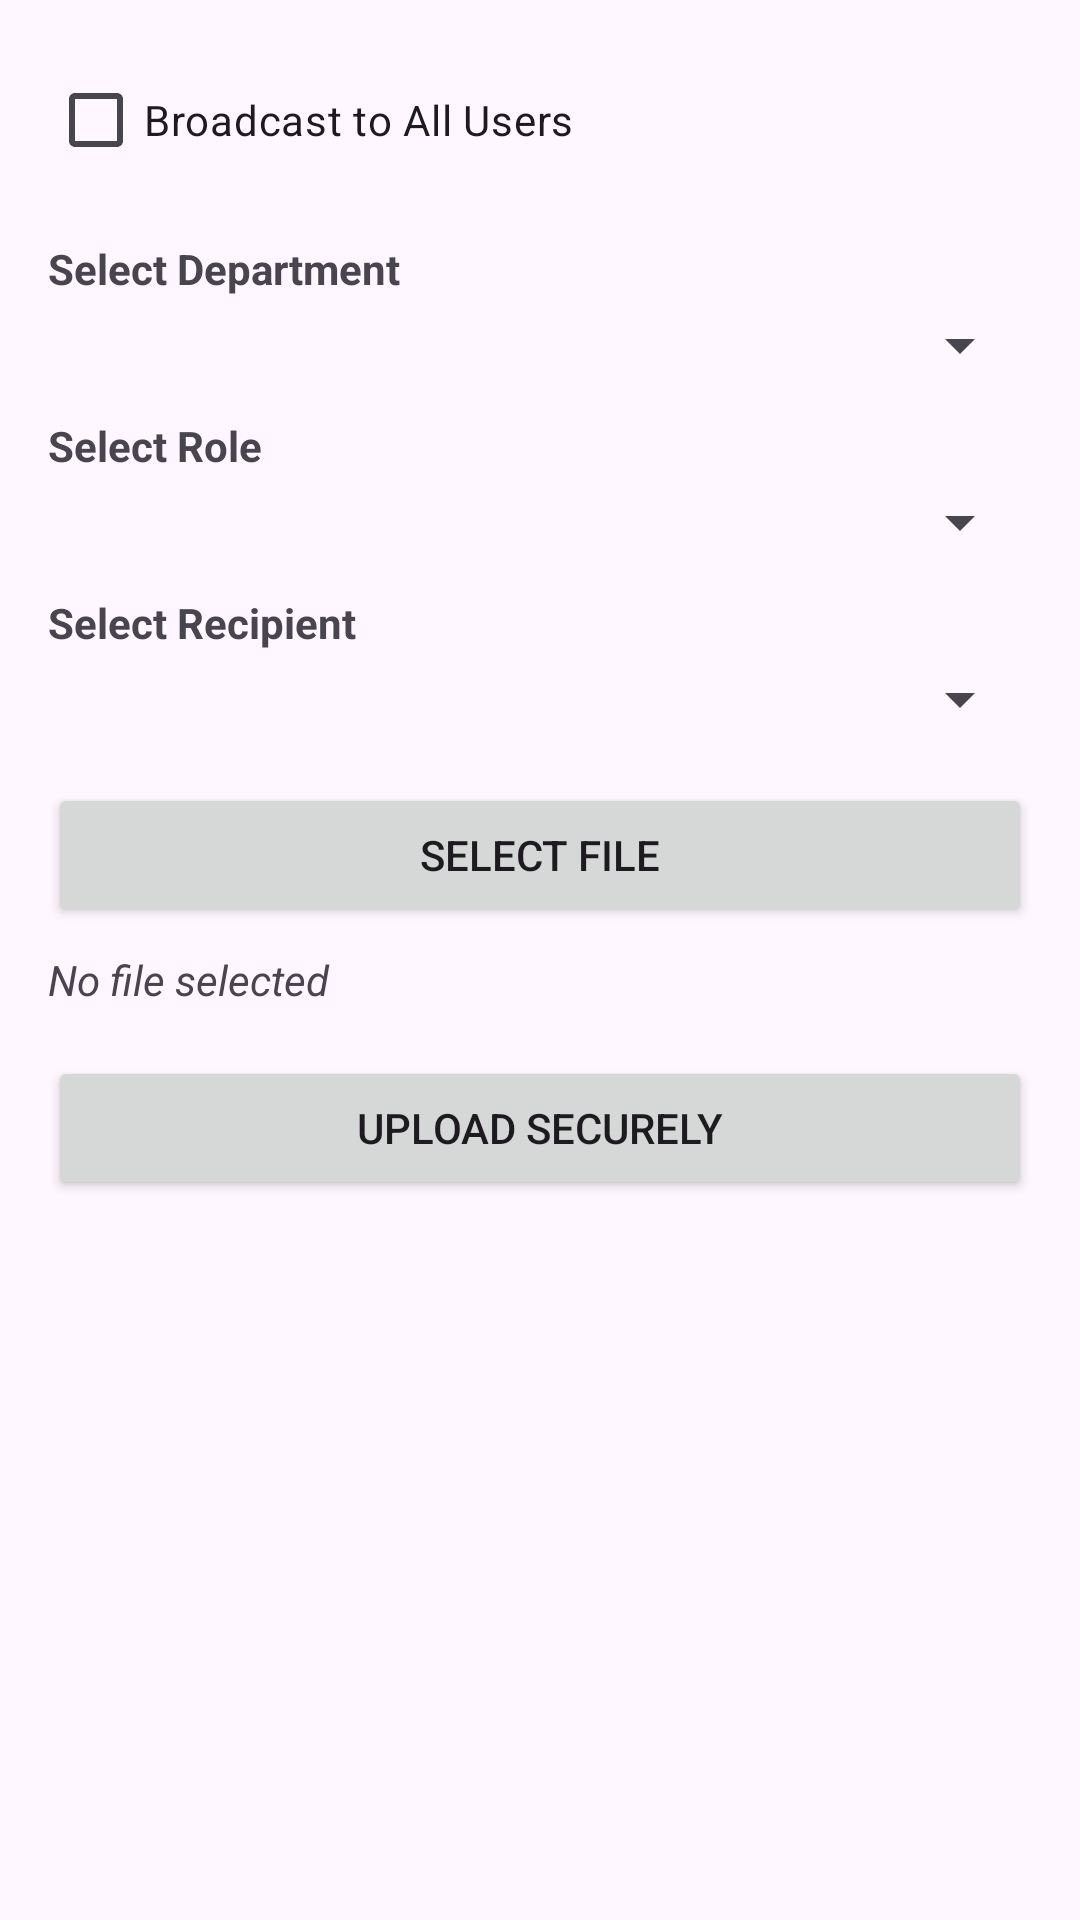

Here is an Android app screen rendered from its layout file. Give the layout XML and the strings, colors and styles it references.
<!-- AndroidManifest.xml: application theme Theme.Material3.Light.NoActionBar -->
<!-- res/layout/activity_file_upload_admin.xml -->
<?xml version="1.0" encoding="utf-8"?>
<ScrollView xmlns:android="http://schemas.android.com/apk/res/android"
    android:id="@+id/main"
    android:layout_width="match_parent"
    android:layout_height="match_parent"
    android:fillViewport="true"
    android:padding="16dp">

    <LinearLayout
        android:layout_width="match_parent"
        android:layout_height="wrap_content"
        android:orientation="vertical">

        <CheckBox
            android:id="@+id/checkbox_broadcast"
            android:layout_width="wrap_content"
            android:layout_height="wrap_content"
            android:text="Broadcast to All Users"
            android:layout_marginBottom="16dp" />

        <TextView
            android:layout_width="match_parent"
            android:layout_height="wrap_content"
            android:text="Select Department"
            android:textStyle="bold"
            android:layout_marginBottom="4dp" />

        <Spinner
            android:id="@+id/spinner_departments"
            android:layout_width="match_parent"
            android:layout_height="wrap_content"
            android:layout_marginBottom="12dp" />

        <TextView
            android:layout_width="match_parent"
            android:layout_height="wrap_content"
            android:text="Select Role"
            android:textStyle="bold"
            android:layout_marginBottom="4dp" />

        <Spinner
            android:id="@+id/spinner_roles"
            android:layout_width="match_parent"
            android:layout_height="wrap_content"
            android:layout_marginBottom="12dp" />

        <TextView
            android:layout_width="match_parent"
            android:layout_height="wrap_content"
            android:text="Select Recipient"
            android:textStyle="bold"
            android:layout_marginBottom="4dp" />

        <Spinner
            android:id="@+id/spinner_recipients"
            android:layout_width="match_parent"
            android:layout_height="wrap_content"
            android:layout_marginBottom="16dp" />

        <Button
            android:id="@+id/btn_select_file"
            android:layout_width="match_parent"
            android:layout_height="wrap_content"
            android:text="Select File"
            android:layout_marginBottom="8dp" />

        <TextView
            android:id="@+id/selectedFileText"
            android:layout_width="match_parent"
            android:layout_height="wrap_content"
            android:text="No file selected"
            android:textStyle="italic"
            android:layout_marginBottom="16dp" />

        <Button
            android:id="@+id/btn_upload"
            android:layout_width="match_parent"
            android:layout_height="wrap_content"
            android:text="Upload Securely" />
    </LinearLayout>
</ScrollView>
<!-- resources referenced by this layout -->
<resources>

</resources>
